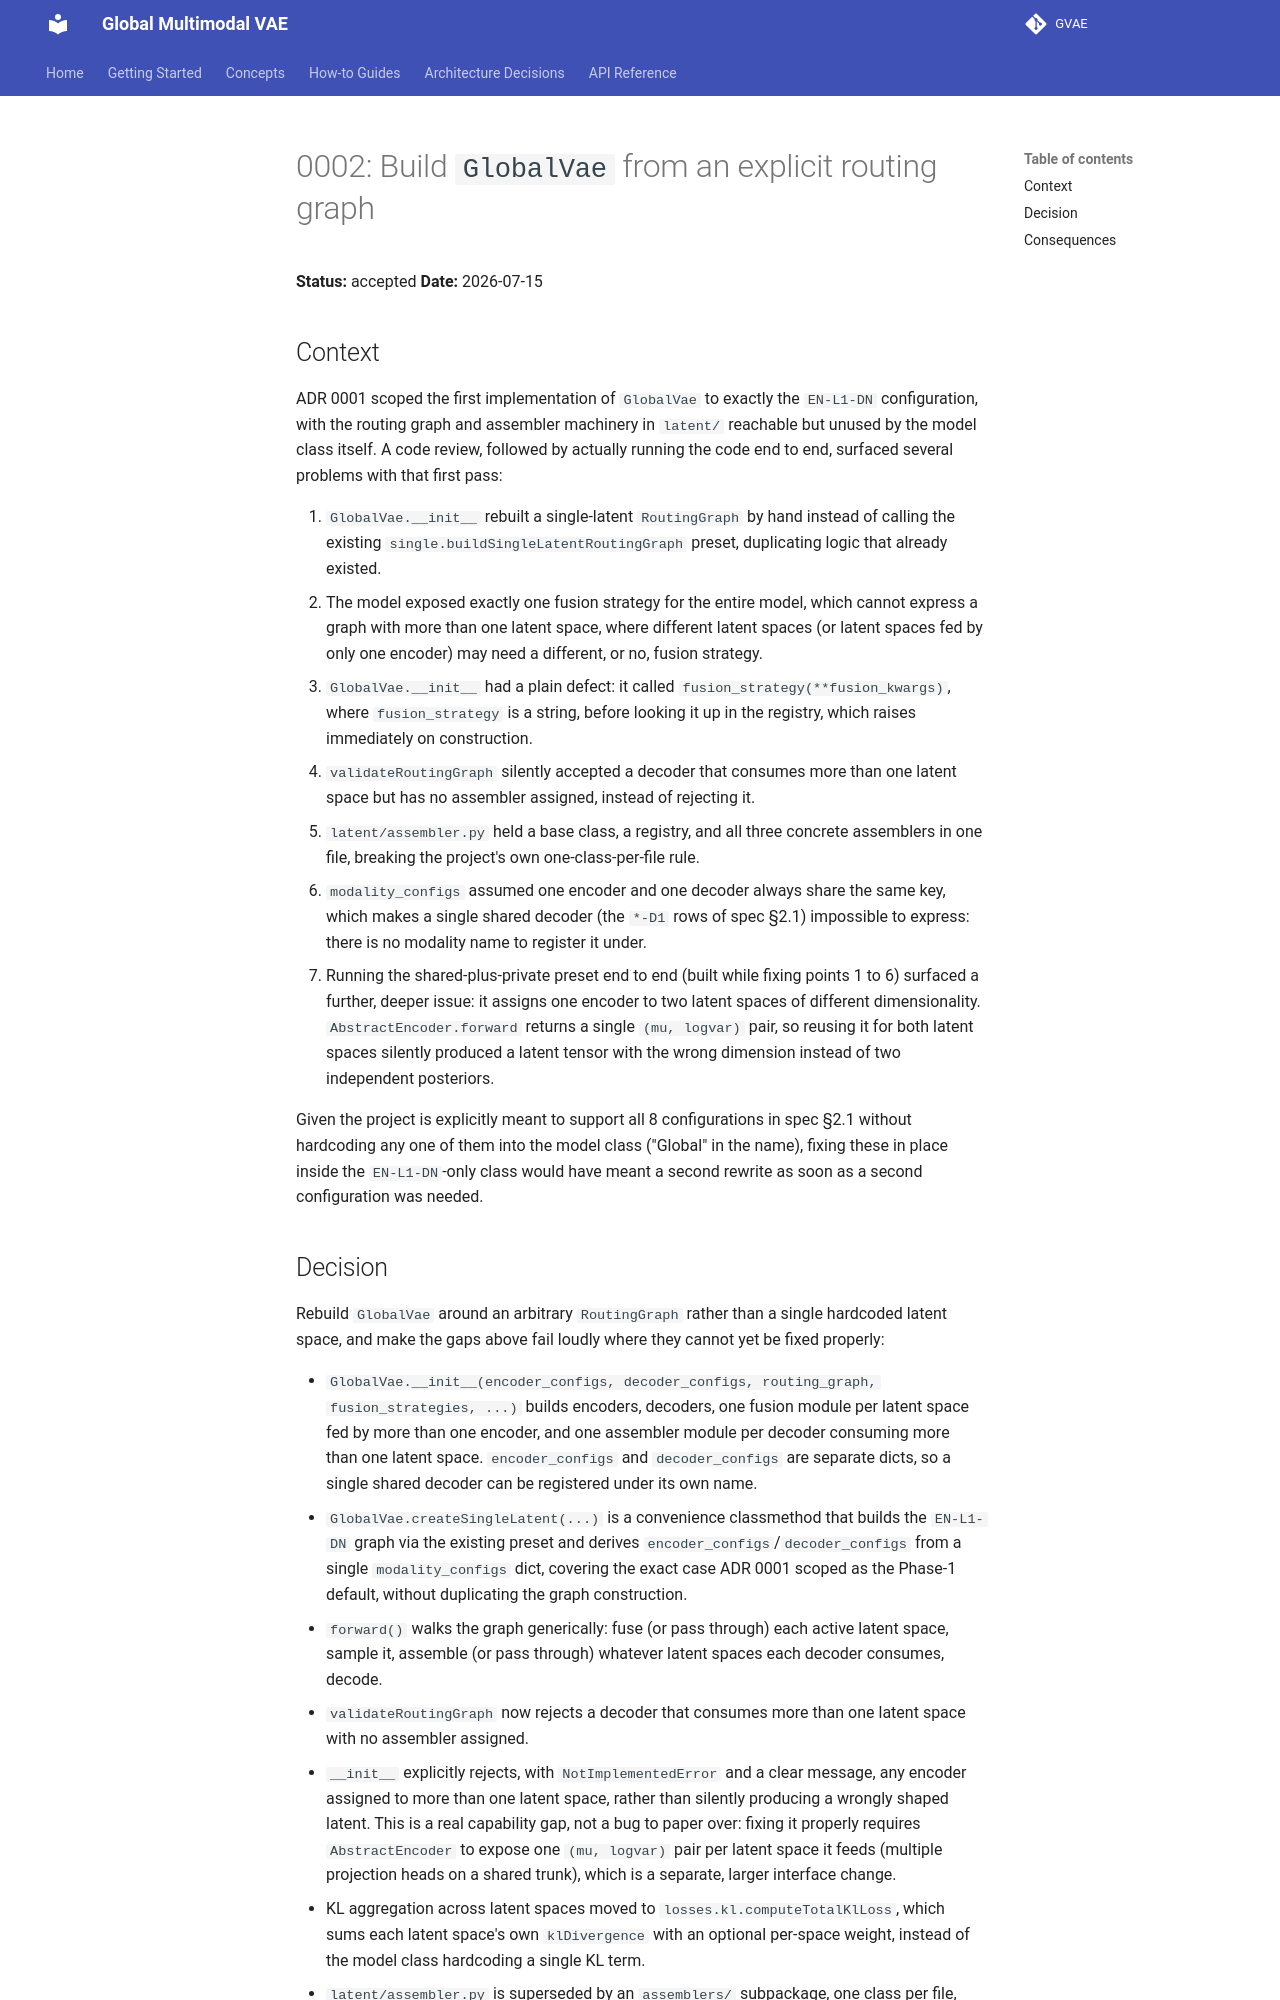

repository: Venon282/GVAE · page: adr/0002-generalize-global-vae-to-routing-graph/index.html · generator: mkdocs

# 0002: Build `GlobalVae` from an explicit routing graph

**Status:** accepted
**Date:** 2026-07-15

## Context

ADR 0001 scoped the first implementation of `GlobalVae` to exactly the
`EN-L1-DN` configuration, with the routing graph and assembler
machinery in `latent/` reachable but unused by the model class itself.
A code review, followed by actually running the code end to end,
surfaced several problems with that first pass:

1. `GlobalVae.__init__` rebuilt a single-latent `RoutingGraph` by hand
   instead of calling the existing `single.buildSingleLatentRoutingGraph`
   preset, duplicating logic that already existed.
2. The model exposed exactly one fusion strategy for the entire model,
   which cannot express a graph with more than one latent space, where
   different latent spaces (or latent spaces fed by only one encoder)
   may need a different, or no, fusion strategy.
3. `GlobalVae.__init__` had a plain defect: it called
   `fusion_strategy(**fusion_kwargs)`, where `fusion_strategy` is a
   string, before looking it up in the registry, which raises
   immediately on construction.
4. `validateRoutingGraph` silently accepted a decoder that consumes
   more than one latent space but has no assembler assigned, instead
   of rejecting it.
5. `latent/assembler.py` held a base class, a registry, and all three
   concrete assemblers in one file, breaking the project's own
   one-class-per-file rule.
6. `modality_configs` assumed one encoder and one decoder always share
   the same key, which makes a single shared decoder (the `*-D1` rows
   of spec §2.1) impossible to express: there is no modality name to
   register it under.
7. Running the shared-plus-private preset end to end (built while
   fixing points 1 to 6) surfaced a further, deeper issue: it assigns
   one encoder to two latent spaces of different dimensionality.
   `AbstractEncoder.forward` returns a single `(mu, logvar)` pair, so
   reusing it for both latent spaces silently produced a latent tensor
   with the wrong dimension instead of two independent posteriors.

Given the project is explicitly meant to support all 8 configurations
in spec §2.1 without hardcoding any one of them into the model class
("Global" in the name), fixing these in place inside the
`EN-L1-DN`-only class would have meant a second rewrite as soon as a
second configuration was needed.
